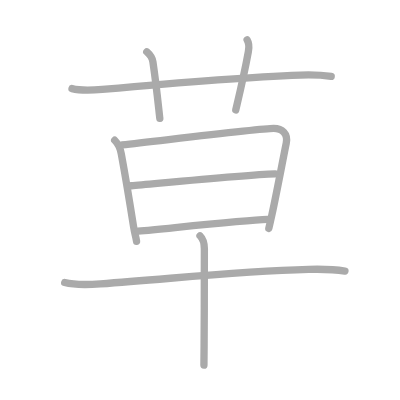
t = 0.00 s
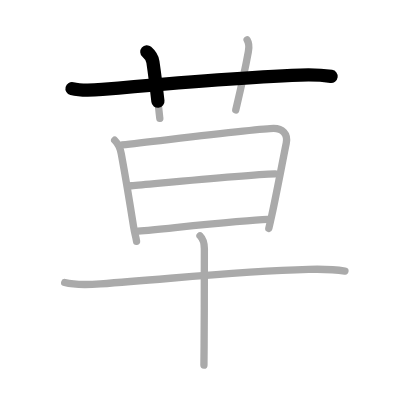
t = 1.75 s
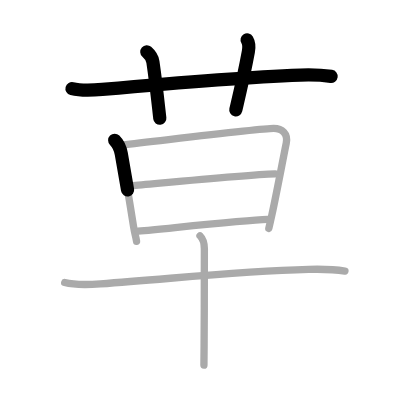
t = 3.50 s
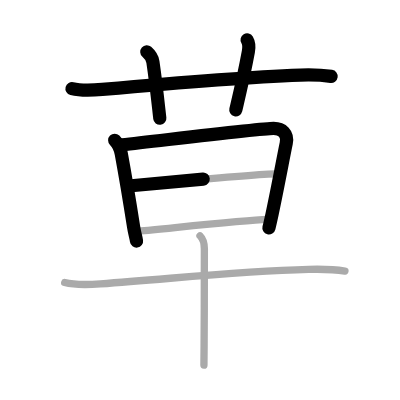
t = 5.50 s
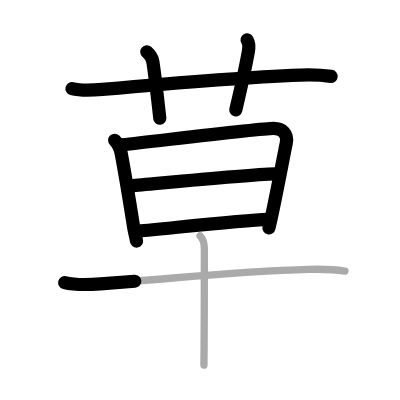
t = 7.25 s
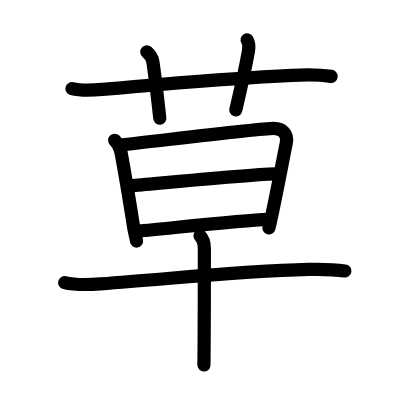
t = 9.00 s

The animated SVG that drew these frames (rendered in a browser with its animation timeline set to each time). Animation: 9 SMIL elements (animate=9); one cycle of 9.00 s.

<?xml version="1.0" standalone="no"?>
<!DOCTYPE svg PUBLIC "-//W3C//DTD SVG 1.1//EN"   "http://www.w3.org/Graphics/SVG/1.1/DTD/svg11.dtd">
<svg width="400px" height="400px"  version="1.1" xmlns="http://www.w3.org/2000/svg">
  <defs>
    <marker id="Triangle" viewBox="0 0 10 10" refX="0" refY="5" markerUnits="strokeWidth" markerWidth="3" style="stroke-opacity:0%;fill:#aaaaaa;" markerHeight="2" orient="auto">
      <path d="M 0 0 L 10 5 L 0 10 z" />
    </marker>
    
    <marker id="Arrow" viewBox="0 0 10 10" refX="5" refY="5" markerUnits="strokeWidth" markerWidth="1.8" style="stroke-opacity:0%;fill:#770000;" markerHeight="2" orient="auto">
      <path d="M 0 4 L 6 4 L 4 1 L 10 5 L 4 9 L 6 6 L 0 6 z" />
        <circle cx="5" cy="5" r="5" />
      </marker>
    
    <marker id="TriangleRed" viewBox="0 0 10 10" refX="0" refY="5" markerUnits="strokeWidth" markerWidth="3" style="stroke-opacity:0%;fill:#CC0000;" markerHeight="2" orient="auto">
      <path d="M 0 0 L 10 5 L 0 10 z" />
    </marker>
    
    <marker id="ArrowRed" viewBox="0 0 10 10" refX="5" refY="5" markerUnits="strokeWidth" markerWidth="1.8" style="stroke-opacity:0%;fill:#CC0000;" markerHeight="2" orient="auto">
      <path d="M 0 4 L 6 4 L 4 1 L 10 5 L 4 9 L 6 6 L 0 6 z" />
        <circle cx="5" cy="5" r="5" />
      </marker>
    
  </defs>
  
  <path style="fill:#ffffff; fill-opacity:100%; fill-rule:evenodd; stroke-width:0;" d="M 0 0 L 400px 0 L 400px 400px L 0 400px L 0 0" />

  <g transform="scale(3.6697247706422 3.6697247706422)">
<path style="fill:none; fill-opacity:0%; fill-rule:evenodd; stroke:#aaaaaa; stroke-opacity:100%; stroke-width: 1.5pt; stroke-linejoin:round; stroke-linecap:round;" d="M19.62 24.14c2.75 0.7 5.46 0.47 8.25 0.22c14.47-1.31 38.06-3.33 54-3.91c2.84-0.1 5.57-0.05 8.38 0.37"></path>
<path style="fill:none; fill-opacity:0%; fill-rule:evenodd; stroke:#aaaaaa; stroke-opacity:100%; stroke-width: 1.5pt; stroke-linejoin:round; stroke-linecap:round;" d="M40 14.12c1 0.88 1.56 2.03 1.67 2.75c0.99 6.74 1.59 12.93 1.88 15.38"></path>
<path style="fill:none; fill-opacity:0%; fill-rule:evenodd; stroke:#aaaaaa; stroke-opacity:100%; stroke-width: 1.5pt; stroke-linejoin:round; stroke-linecap:round;" d="M67.34 10.88c0.53 0.88 0.55 2.05 0.34 3.18c-1.19 6.49-2.46 11.76-3.43 15.9"></path>
<path style="fill:none; fill-opacity:0%; fill-rule:evenodd; stroke:#aaaaaa; stroke-opacity:100%; stroke-width: 1.5pt; stroke-linejoin:round; stroke-linecap:round;" d="M31.25 38.22c0.77 0.77 1.5 2.03 1.8 3.69c0.75 4.08 2.31 13.24 3.34 19.81c0.36 2.28 0.61 2.53 0.82 4.03"></path>
<path style="fill:none; fill-opacity:0%; fill-rule:evenodd; stroke:#aaaaaa; stroke-opacity:100%; stroke-width: 1.5pt; stroke-linejoin:round; stroke-linecap:round;" d="M33.27 39.47c12.1-1.34 38.03-4.49 41.29-4.48C76.88 35 78.54 36.4 78 39.04c-0.87 4.21-2.32 12.1-3.89 19.44c-0.32 1.47-0.61 2.77-0.86 3.77"></path>
<path style="fill:none; fill-opacity:0%; fill-rule:evenodd; stroke:#aaaaaa; stroke-opacity:100%; stroke-width: 1.5pt; stroke-linejoin:round; stroke-linecap:round;" d="M35.78 50.62c7.22-0.62 30.84-3 39.2-3.26"></path>
<path style="fill:none; fill-opacity:0%; fill-rule:evenodd; stroke:#aaaaaa; stroke-opacity:100%; stroke-width: 1.5pt; stroke-linejoin:round; stroke-linecap:round;" d="M37.62 63c10.62-1 29.12-3 35.24-3.2"></path>
<path style="fill:none; fill-opacity:0%; fill-rule:evenodd; stroke:#aaaaaa; stroke-opacity:100%; stroke-width: 1.5pt; stroke-linejoin:round; stroke-linecap:round;" d="M17.63 77c3.15 0.81 6.54 0.59 9.74 0.36c20.78-1.5 37.31-3.46 56.75-3.95c3.33-0.08 6.58-0.07 9.88 0.44"></path>
<path style="fill:none; fill-opacity:0%; fill-rule:evenodd; stroke:#aaaaaa; stroke-opacity:100%; stroke-width: 1.5pt; stroke-linejoin:round; stroke-linecap:round;" d="M54.5 64.25c0.75 0.75 1.19 2 1.19 3.56c0 0.59 0 17.13-0.07 26.19c-0.02 2.5-0.04 4.49-0.05 5.5"></path>

<path style="fill:none; fill-opacity:0%; fill-rule:evenodd; stroke:#000000; stroke-opacity:100%; stroke-width: 2.7pt; stroke-linejoin:round; stroke-linecap:round;" d="M19.62 24.14c2.75 0.7 5.46 0.47 8.25 0.22c14.47-1.31 38.06-3.33 54-3.91c2.84-0.1 5.57-0.05 8.38 0.37" pathLength="100" stroke-dashoffset="100" stroke-dasharray="100 105"><animate id="dashAnim1" attributeName="stroke-dashoffset" from="100" to="0" dur="1s" calcMode="linear" fill="freeze"/></path>
<path style="fill:none; fill-opacity:0%; fill-rule:evenodd; stroke:#000000; stroke-opacity:100%; stroke-width: 2.7pt; stroke-linejoin:round; stroke-linecap:round;" d="M40 14.12c1 0.88 1.56 2.03 1.67 2.75c0.99 6.74 1.59 12.93 1.88 15.38" pathLength="100" stroke-dashoffset="100" stroke-dasharray="100 105"><animate id="dashAnim2" attributeName="stroke-dashoffset" from="100" to="0" dur="1s" calcMode="linear" begin="dashAnim1.end" fill="freeze"/></path>
<path style="fill:none; fill-opacity:0%; fill-rule:evenodd; stroke:#000000; stroke-opacity:100%; stroke-width: 2.7pt; stroke-linejoin:round; stroke-linecap:round;" d="M67.34 10.88c0.53 0.88 0.55 2.05 0.34 3.18c-1.19 6.49-2.46 11.76-3.43 15.9" pathLength="100" stroke-dashoffset="100" stroke-dasharray="100 105"><animate id="dashAnim3" attributeName="stroke-dashoffset" from="100" to="0" dur="1s" calcMode="linear" begin="dashAnim2.end" fill="freeze"/></path>
<path style="fill:none; fill-opacity:0%; fill-rule:evenodd; stroke:#000000; stroke-opacity:100%; stroke-width: 2.7pt; stroke-linejoin:round; stroke-linecap:round;" d="M31.25 38.22c0.77 0.77 1.5 2.03 1.8 3.69c0.75 4.08 2.31 13.24 3.34 19.81c0.36 2.28 0.61 2.53 0.82 4.03" pathLength="100" stroke-dashoffset="100" stroke-dasharray="100 105"><animate id="dashAnim4" attributeName="stroke-dashoffset" from="100" to="0" dur="1s" calcMode="linear" begin="dashAnim3.end" fill="freeze"/></path>
<path style="fill:none; fill-opacity:0%; fill-rule:evenodd; stroke:#000000; stroke-opacity:100%; stroke-width: 2.7pt; stroke-linejoin:round; stroke-linecap:round;" d="M33.27 39.47c12.1-1.34 38.03-4.49 41.29-4.48C76.88 35 78.54 36.4 78 39.04c-0.87 4.21-2.32 12.1-3.89 19.44c-0.32 1.47-0.61 2.77-0.86 3.77" pathLength="100" stroke-dashoffset="100" stroke-dasharray="100 105"><animate id="dashAnim5" attributeName="stroke-dashoffset" from="100" to="0" dur="1s" calcMode="linear" begin="dashAnim4.end" fill="freeze"/></path>
<path style="fill:none; fill-opacity:0%; fill-rule:evenodd; stroke:#000000; stroke-opacity:100%; stroke-width: 2.7pt; stroke-linejoin:round; stroke-linecap:round;" d="M35.78 50.62c7.22-0.62 30.84-3 39.2-3.26" pathLength="100" stroke-dashoffset="100" stroke-dasharray="100 105"><animate id="dashAnim6" attributeName="stroke-dashoffset" from="100" to="0" dur="1s" calcMode="linear" begin="dashAnim5.end" fill="freeze"/></path>
<path style="fill:none; fill-opacity:0%; fill-rule:evenodd; stroke:#000000; stroke-opacity:100%; stroke-width: 2.7pt; stroke-linejoin:round; stroke-linecap:round;" d="M37.62 63c10.62-1 29.12-3 35.24-3.2" pathLength="100" stroke-dashoffset="100" stroke-dasharray="100 105"><animate id="dashAnim7" attributeName="stroke-dashoffset" from="100" to="0" dur="1s" calcMode="linear" begin="dashAnim6.end" fill="freeze"/></path>
<path style="fill:none; fill-opacity:0%; fill-rule:evenodd; stroke:#000000; stroke-opacity:100%; stroke-width: 2.7pt; stroke-linejoin:round; stroke-linecap:round;" d="M17.63 77c3.15 0.81 6.54 0.59 9.74 0.36c20.78-1.5 37.31-3.46 56.75-3.95c3.33-0.08 6.58-0.07 9.88 0.44" pathLength="100" stroke-dashoffset="100" stroke-dasharray="100 105"><animate id="dashAnim8" attributeName="stroke-dashoffset" from="100" to="0" dur="1s" calcMode="linear" begin="dashAnim7.end" fill="freeze"/></path>
<path style="fill:none; fill-opacity:0%; fill-rule:evenodd; stroke:#000000; stroke-opacity:100%; stroke-width: 2.7pt; stroke-linejoin:round; stroke-linecap:round;" d="M54.5 64.25c0.75 0.75 1.19 2 1.19 3.56c0 0.59 0 17.13-0.07 26.19c-0.02 2.5-0.04 4.49-0.05 5.5" pathLength="100" stroke-dashoffset="100" stroke-dasharray="100 105"><animate id="dashAnim9" attributeName="stroke-dashoffset" from="100" to="0" dur="1s" calcMode="linear" begin="dashAnim8.end" fill="freeze"/></path>

</g>

</svg>  
          
